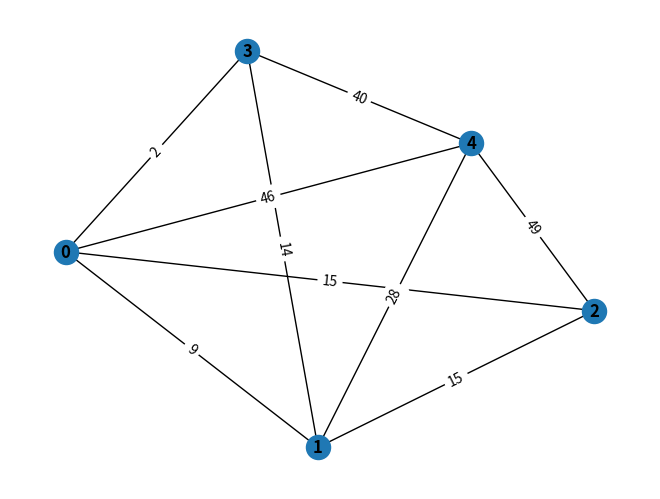
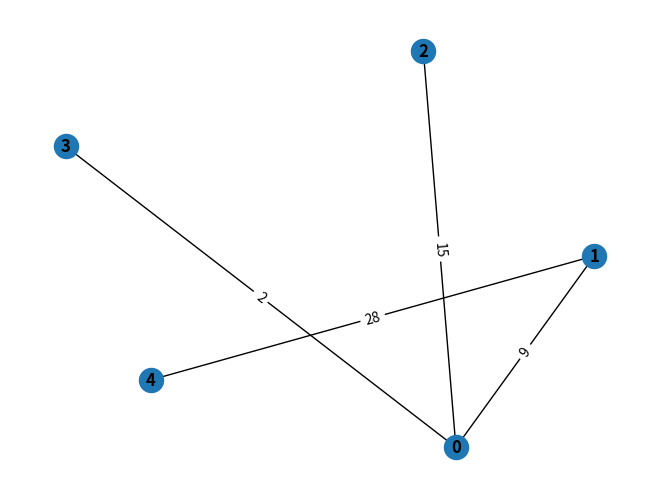
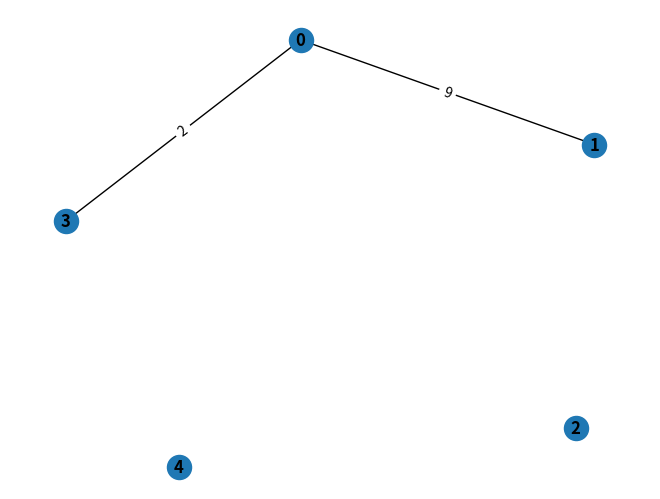

Reproduce these figures in Python, in order.
import math
import random
import networkx as nx
import matplotlib.pyplot as plt


def init_weight_matrix(count_of_nodes):
    matrix = [[0 for x in range(count_of_nodes)] for x in range(count_of_nodes)]
    for i in range(count_of_nodes):
        for j in range(i, count_of_nodes):
            if j != i:
                radom_weight = random.randint(0, 50)
                matrix[i][j] = radom_weight
                matrix[j][i] = radom_weight

    return matrix


def build_graph(matrix):
    graph = nx.Graph()
    for i in range(len(matrix)):
        graph.add_node(i)

    for i in range(len(matrix)):
        for j in range(i, len(matrix[i])):
            if matrix[i][j] != 0:
                graph.add_edge(i, j, weight=matrix[i][j])

    return graph


def draw_graph(graph):
    pos = nx.spring_layout(graph, k=10)
    nx.draw(graph, with_labels=True, pos=pos, font_weight='bold')
    edge_labels = nx.get_edge_attributes(graph, "weight")
    nx.draw_networkx_edge_labels(graph, pos, edge_labels=edge_labels)
    plt.show()

def get_min_ostov_tree(matrix):
    isolated_nodes = [node for node in range(len(matrix))]

    min_distance = math.inf
    new_edges = []
    new_edge = (0, 0, 0)
    for i in range(len(matrix)):
        for j in range(i, len(matrix[i])):
            if matrix[i][j] != 0 and matrix[i][j] < min_distance:
                min_distance = matrix[i][j]
                new_edge = (i, j, matrix[i][j])

    new_edges.append(new_edge)
    isolated_nodes.remove(new_edge[0])
    isolated_nodes.remove(new_edge[1])

    while len(isolated_nodes) > 0:
        min_distance = math.inf

        for i in range(len(matrix)):
            if i in isolated_nodes:
                continue
            for j in range(len(matrix[i])):
                if matrix[i][j] != 0 and matrix[i][j] < min_distance and j in isolated_nodes:
                    min_distance = matrix[i][j]
                    new_edge = (i, j, matrix[i][j])

        new_edges.append(new_edge)
        isolated_nodes.remove(new_edge[1])

    new_matrix = [[0 for x in range(len(matrix))] for x in range(len(matrix))]

    for edge in new_edges:
        new_matrix[edge[0]][edge[1]] = edge[2]
        new_matrix[edge[1]][edge[0]] = edge[2]

    return new_matrix


def get_clusterized_matrix(matrix, number_of_clusters):
    matrix_copy = []

    for line in matrix:
        matrix_copy.append(line.copy())

    for k in range(number_of_clusters-1):
        max_edge = (0, 0, 0)
        for i in range(len(matrix_copy)):
            for j in range(i, len(matrix_copy)):
                if matrix_copy[i][j] > max_edge[2]:
                    max_edge = (i, j, matrix_copy[i][j])

        matrix_copy[max_edge[0]][max_edge[1]] = 0
        matrix_copy[max_edge[1]][max_edge[0]] = 0

    return matrix_copy


matrix = init_weight_matrix(5)
graph = build_graph(matrix)
draw_graph(graph)
min_ostov_tree_matrix = get_min_ostov_tree(matrix)
min_ostov_graph = build_graph(min_ostov_tree_matrix)
draw_graph(min_ostov_graph)
clusterized_matrix = get_clusterized_matrix(min_ostov_tree_matrix, 3)
clusterized_graph = build_graph(clusterized_matrix)
draw_graph(clusterized_graph)
